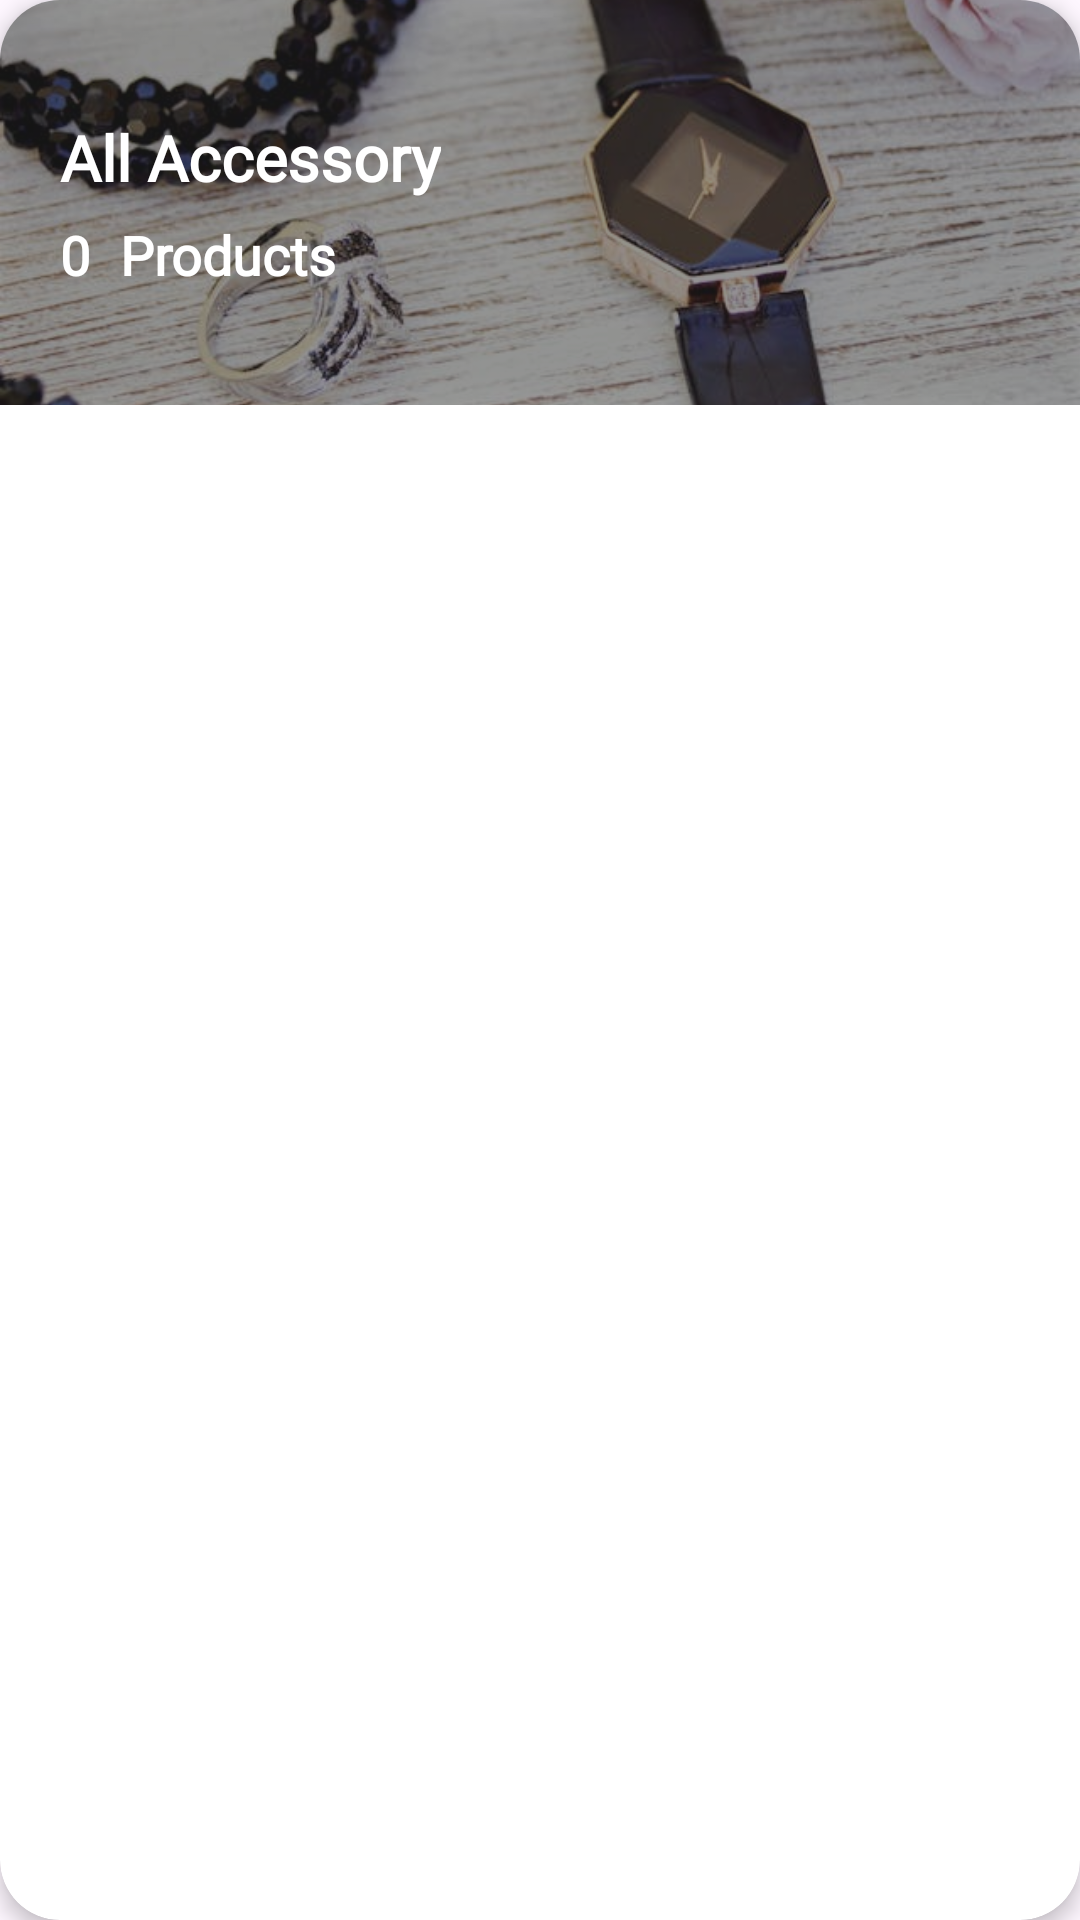

This screen was rendered from an Android layout file. Write that file and the resources it references.
<!-- AndroidManifest.xml: application theme Theme.SparkleHaven -->
<!-- res/layout/category_layout.xml -->
<?xml version="1.0" encoding="utf-8"?>
<androidx.cardview.widget.CardView xmlns:android="http://schemas.android.com/apk/res/android"
    xmlns:app="http://schemas.android.com/apk/res-auto"
    android:layout_width="match_parent"
    android:layout_height="wrap_content"
    app:cardElevation="4dp"
    app:cardCornerRadius="20dp"
    style="@style/CardViewStyle"
    android:layout_margin="8dp">

    <androidx.constraintlayout.widget.ConstraintLayout
        android:layout_width="match_parent"
        android:layout_height="135dp">

        <ImageView
            android:id="@+id/categoryImage"
            android:layout_width="match_parent"
            android:layout_height="match_parent"
            android:scaleType="centerCrop"
            app:tint="@null"
            android:src="@drawable/accessory_cat"
            app:layout_constraintBottom_toBottomOf="parent"
            app:layout_constraintEnd_toEndOf="parent"
            app:layout_constraintStart_toStartOf="parent"
            app:layout_constraintTop_toTopOf="parent" />

        <LinearLayout
            android:layout_width="match_parent"
            android:layout_height="match_parent"
            android:background="@color/Darker_Glossy"
            android:elevation="8dp"
            app:layout_constraintBottom_toBottomOf="parent"
            app:layout_constraintEnd_toEndOf="parent"
            app:layout_constraintStart_toStartOf="parent"
            app:layout_constraintTop_toTopOf="parent" />

        <LinearLayout
            android:layout_width="wrap_content"
            android:layout_height="wrap_content"
            android:elevation="10dp"
            android:gravity="center_vertical"
            android:orientation="vertical"
            android:padding="20dp"
            app:layout_constraintBottom_toBottomOf="parent"
            app:layout_constraintStart_toStartOf="parent"
            app:layout_constraintTop_toTopOf="parent">

            <TextView
                android:id="@+id/categoryName"
                android:layout_width="wrap_content"
                android:layout_height="wrap_content"
                android:fontFamily="@font/cinzel_medium"
                android:text="@string/all_accessory"
                android:textColor="@color/white"
                android:textSize="21sp"
                android:textStyle="bold" />

            <LinearLayout
                android:layout_width="wrap_content"
                android:layout_height="wrap_content"
                android:layout_marginTop="6dp"
                android:orientation="horizontal">

                <TextView
                    android:id="@+id/categoryCount"
                    android:layout_width="wrap_content"
                    android:layout_height="wrap_content"
                    android:fontFamily="@font/lora_medium"
                    android:text="@string/zero"
                    android:textColor="@color/white"
                    android:textSize="18sp"
                    android:textStyle="bold" />

                <TextView
                    android:layout_width="wrap_content"
                    android:layout_height="wrap_content"
                    android:layout_marginStart="10dp"
                    android:fontFamily="@font/lora_medium"
                    android:text="@string/products"
                    android:textColor="@color/white"
                    android:textSize="18sp"
                    android:textStyle="bold" />

            </LinearLayout>

        </LinearLayout>

    </androidx.constraintlayout.widget.ConstraintLayout>

</androidx.cardview.widget.CardView>
<!-- resources referenced by this layout -->
<resources>
  <color name="Darker_Glossy">#732E2E2E</color>
  <color name="white">#FFFFFFFF</color>
  <!-- drawable accessory_cat: jpg bitmap (drawable, 49725 bytes) -->
  <string name="all_accessory">All Accessory</string>
  <string name="products">Products</string>
  <string name="zero">0</string>
  <style name="CardViewStyle">
          <item name="cardBackgroundColor">@color/cardBackGroundLight</item>
          <item name="cardCornerRadius">8dp</item>
          <item name="cardElevation">3dp</item>
          <item name="android:foreground">?android:attr/selectableItemBackground</item>
      </style>
  <style name="Theme.SparkleHaven" parent="Base.Theme.SparkleHaven" />
  <color name="cardBackGroundLight">#FFFFFF</color>
  <style name="Base.Theme.SparkleHaven" parent="Theme.Material3.DayNight.NoActionBar">
          <item name="colorPrimary">@color/Gold_Dark</item>
  
  
  
          <item name="cardBackgroundColor">@color/cardBackGroundLight</item>
          <item name="android:textColor">@color/Text_ColorLight</item>
          <item name="android:textColorHint">@color/Hint_ColorLight</item>
          <item name="tint">@color/Text_ColorLight</item>
          <item name="drawableTint">@color/Text_ColorLight</item>
  
          
  
      </style>
  <color name="Gold_Dark">#DAA520</color>
  <color name="Text_ColorLight">#1C1C1C</color>
  <color name="Hint_ColorLight">#A6A6A6</color>
</resources>
